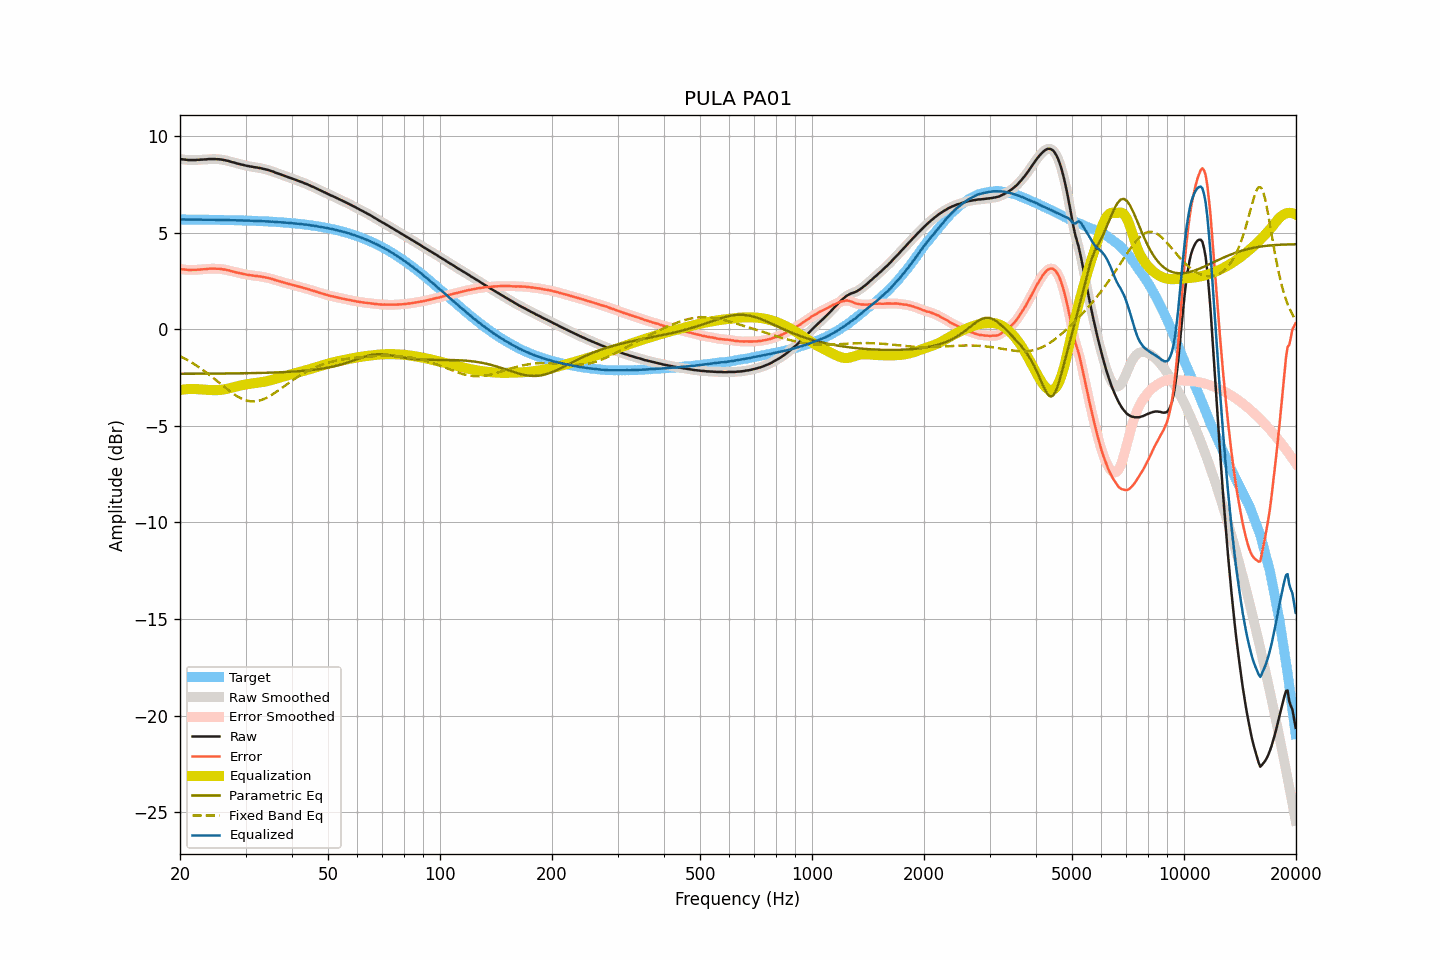

The data file committed next to this chart (first rows):
frequency, raw, smoothed, error, error_smoothed, equalization, parametric_eq, fixed_band_eq, equalized_raw, equalized_smoothed, target
20.00, 8.83, 8.83, 3.13, 3.13, -3.13, -2.30, -1.38, 5.70, 5.70, 5.70
20.20, 8.82, 8.82, 3.12, 3.12, -3.12, -2.30, -1.43, 5.70, 5.70, 5.70
20.40, 8.81, 8.81, 3.11, 3.11, -3.11, -2.30, -1.47, 5.70, 5.70, 5.70
20.61, 8.80, 8.80, 3.10, 3.10, -3.10, -2.30, -1.51, 5.70, 5.70, 5.70
20.81, 8.79, 8.79, 3.09, 3.09, -3.09, -2.30, -1.56, 5.69, 5.69, 5.69
21.02, 8.78, 8.78, 3.08, 3.09, -3.09, -2.30, -1.60, 5.69, 5.69, 5.69
21.23, 8.78, 8.78, 3.08, 3.08, -3.09, -2.29, -1.65, 5.69, 5.69, 5.69
21.44, 8.78, 8.78, 3.09, 3.08, -3.08, -2.29, -1.70, 5.69, 5.69, 5.69
21.66, 8.78, 8.78, 3.09, 3.09, -3.08, -2.29, -1.75, 5.69, 5.69, 5.69
21.87, 8.78, 8.78, 3.09, 3.09, -3.09, -2.29, -1.80, 5.69, 5.69, 5.69
22.09, 8.78, 8.78, 3.09, 3.09, -3.09, -2.29, -1.86, 5.69, 5.69, 5.69
22.31, 8.79, 8.78, 3.10, 3.10, -3.10, -2.29, -1.91, 5.69, 5.69, 5.69
22.54, 8.79, 8.79, 3.10, 3.10, -3.10, -2.29, -1.97, 5.69, 5.69, 5.69
22.76, 8.80, 8.80, 3.11, 3.11, -3.11, -2.29, -2.03, 5.69, 5.69, 5.69
22.99, 8.80, 8.80, 3.11, 3.11, -3.11, -2.29, -2.08, 5.68, 5.69, 5.69
23.22, 8.81, 8.80, 3.12, 3.12, -3.12, -2.29, -2.14, 5.69, 5.68, 5.69
23.45, 8.81, 8.81, 3.12, 3.13, -3.13, -2.29, -2.21, 5.68, 5.68, 5.68
23.69, 8.82, 8.82, 3.13, 3.14, -3.13, -2.29, -2.27, 5.68, 5.68, 5.68
23.92, 8.83, 8.82, 3.15, 3.14, -3.14, -2.29, -2.33, 5.69, 5.68, 5.68
24.16, 8.83, 8.83, 3.15, 3.15, -3.14, -2.29, -2.40, 5.68, 5.68, 5.68
24.40, 8.83, 8.83, 3.15, 3.15, -3.15, -2.29, -2.46, 5.68, 5.68, 5.68
24.65, 8.83, 8.83, 3.15, 3.15, -3.15, -2.29, -2.53, 5.68, 5.68, 5.68
24.89, 8.83, 8.83, 3.15, 3.15, -3.15, -2.29, -2.60, 5.68, 5.68, 5.68
25.14, 8.82, 8.82, 3.14, 3.15, -3.15, -2.29, -2.67, 5.67, 5.68, 5.68
25.39, 8.82, 8.82, 3.14, 3.14, -3.14, -2.29, -2.74, 5.68, 5.68, 5.67
25.65, 8.81, 8.81, 3.13, 3.13, -3.13, -2.29, -2.80, 5.67, 5.67, 5.67
25.91, 8.80, 8.80, 3.13, 3.12, -3.12, -2.28, -2.87, 5.67, 5.67, 5.67
26.16, 8.78, 8.78, 3.11, 3.11, -3.11, -2.28, -2.94, 5.67, 5.67, 5.67
26.43, 8.77, 8.77, 3.10, 3.10, -3.10, -2.28, -3.01, 5.67, 5.67, 5.67
26.69, 8.75, 8.75, 3.08, 3.08, -3.08, -2.28, -3.07, 5.67, 5.67, 5.67
26.96, 8.73, 8.73, 3.06, 3.06, -3.06, -2.28, -3.14, 5.67, 5.67, 5.66
27.23, 8.71, 8.70, 3.04, 3.04, -3.04, -2.28, -3.20, 5.67, 5.66, 5.66
27.50, 8.68, 8.68, 3.02, 3.02, -3.02, -2.28, -3.27, 5.66, 5.66, 5.66
27.77, 8.66, 8.66, 3.00, 3.00, -3.00, -2.28, -3.32, 5.66, 5.66, 5.66
28.05, 8.64, 8.63, 2.98, 2.98, -2.98, -2.28, -3.38, 5.66, 5.66, 5.66
28.33, 8.61, 8.61, 2.95, 2.96, -2.96, -2.28, -3.43, 5.65, 5.65, 5.66
28.62, 8.59, 8.59, 2.94, 2.94, -2.94, -2.27, -3.49, 5.65, 5.65, 5.65
28.90, 8.57, 8.57, 2.92, 2.92, -2.92, -2.27, -3.53, 5.65, 5.65, 5.65
29.19, 8.55, 8.55, 2.90, 2.90, -2.90, -2.27, -3.57, 5.65, 5.65, 5.65
29.48, 8.53, 8.53, 2.88, 2.88, -2.88, -2.27, -3.61, 5.65, 5.65, 5.65
29.78, 8.51, 8.51, 2.86, 2.86, -2.86, -2.27, -3.64, 5.64, 5.64, 5.64
30.08, 8.49, 8.49, 2.85, 2.85, -2.85, -2.27, -3.67, 5.64, 5.64, 5.64
30.38, 8.47, 8.47, 2.83, 2.83, -2.83, -2.27, -3.69, 5.63, 5.64, 5.64
30.68, 8.46, 8.45, 2.82, 2.82, -2.82, -2.27, -3.71, 5.64, 5.63, 5.64
30.99, 8.44, 8.44, 2.81, 2.81, -2.81, -2.26, -3.72, 5.63, 5.63, 5.63
31.30, 8.43, 8.42, 2.80, 2.80, -2.80, -2.26, -3.73, 5.63, 5.63, 5.63
31.61, 8.41, 8.41, 2.78, 2.78, -2.79, -2.26, -3.73, 5.62, 5.63, 5.63
31.93, 8.40, 8.40, 2.77, 2.77, -2.78, -2.26, -3.72, 5.62, 5.62, 5.62
32.24, 8.39, 8.38, 2.77, 2.76, -2.76, -2.26, -3.71, 5.62, 5.62, 5.62
32.57, 8.37, 8.37, 2.75, 2.76, -2.75, -2.26, -3.69, 5.61, 5.62, 5.62
32.89, 8.36, 8.36, 2.75, 2.74, -2.74, -2.25, -3.67, 5.62, 5.61, 5.61
33.22, 8.34, 8.34, 2.73, 2.73, -2.73, -2.25, -3.64, 5.61, 5.61, 5.61
33.55, 8.32, 8.32, 2.71, 2.71, -2.71, -2.25, -3.61, 5.60, 5.60, 5.60
33.89, 8.30, 8.30, 2.70, 2.70, -2.70, -2.25, -3.57, 5.60, 5.60, 5.60
34.23, 8.28, 8.28, 2.68, 2.68, -2.68, -2.24, -3.53, 5.60, 5.60, 5.60
34.57, 8.26, 8.25, 2.67, 2.66, -2.66, -2.24, -3.49, 5.60, 5.59, 5.59
34.92, 8.23, 8.23, 2.64, 2.64, -2.64, -2.24, -3.44, 5.59, 5.59, 5.59
35.27, 8.20, 8.20, 2.62, 2.62, -2.62, -2.24, -3.39, 5.58, 5.58, 5.58
35.62, 8.18, 8.17, 2.60, 2.59, -2.59, -2.23, -3.34, 5.58, 5.58, 5.58
35.97, 8.14, 8.14, 2.56, 2.57, -2.57, -2.23, -3.29, 5.57, 5.57, 5.57
... 635 more rows
